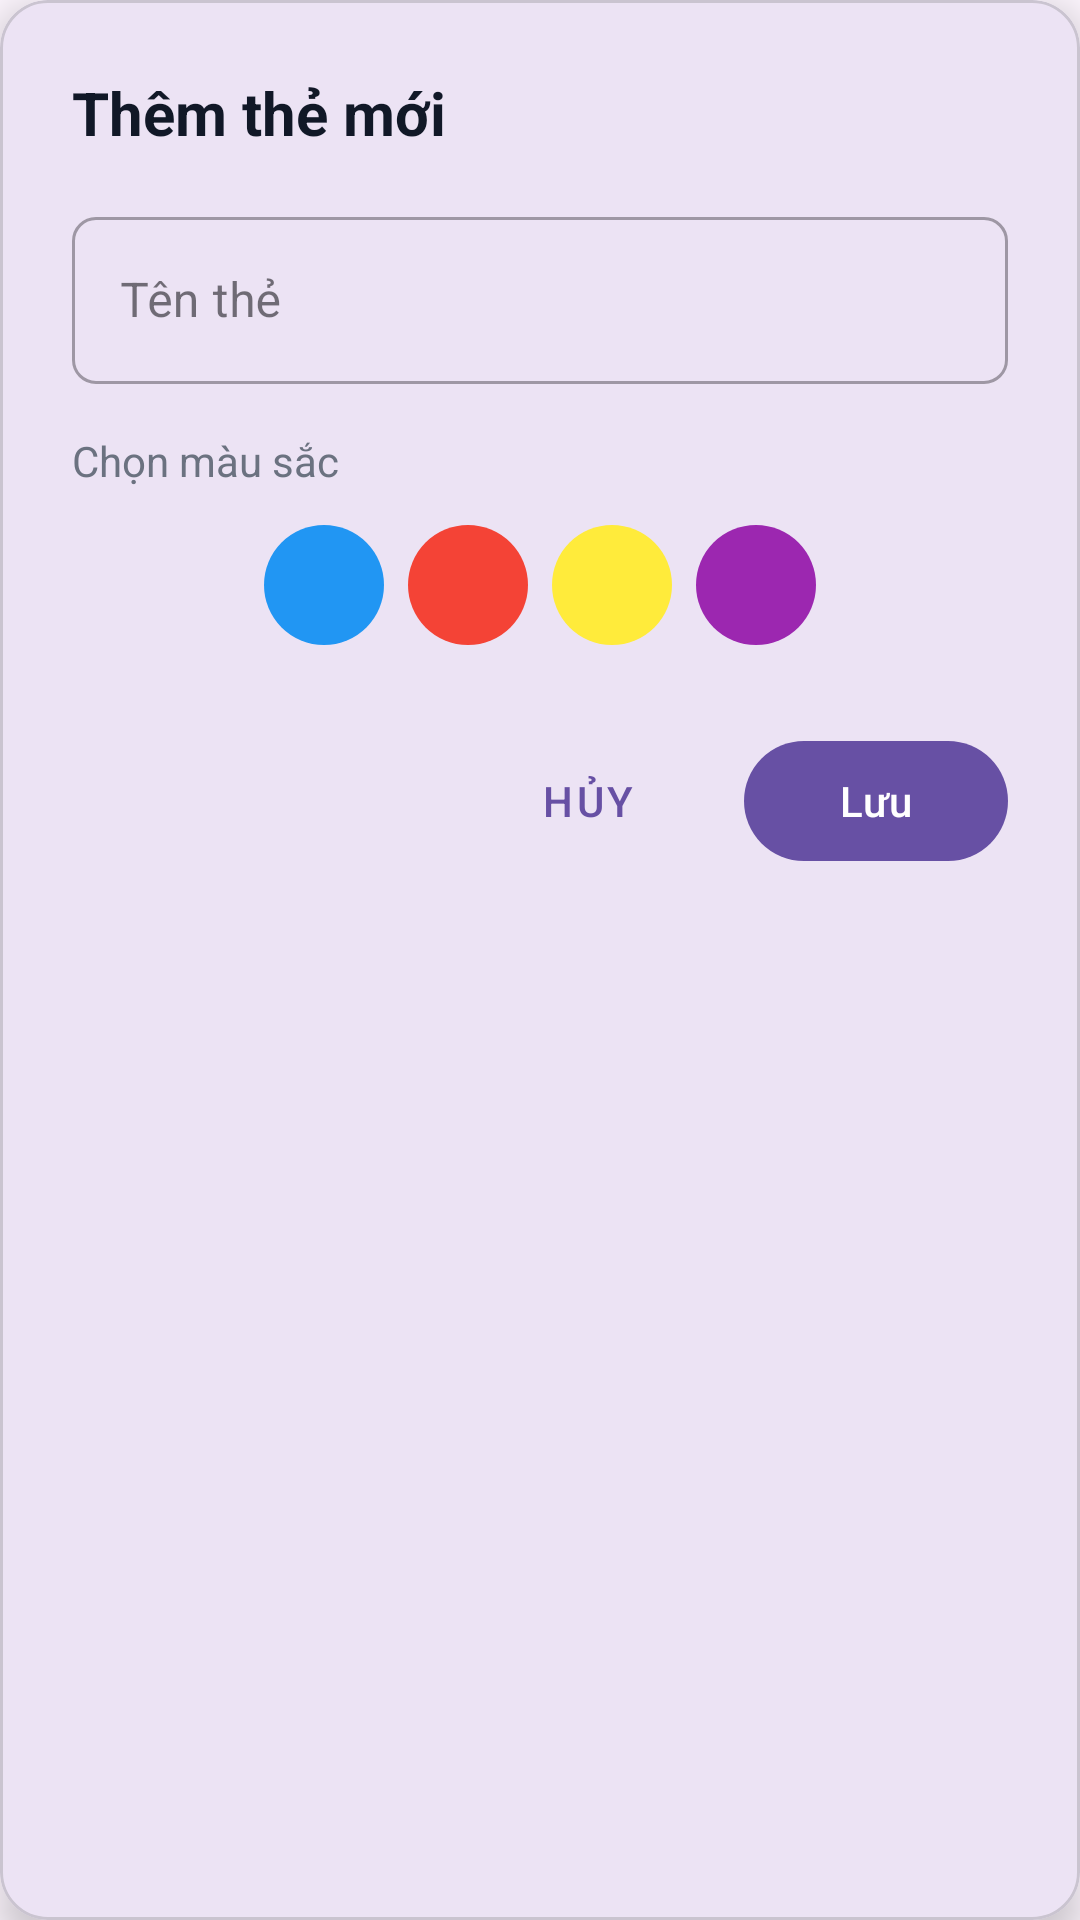

Produce the Android XML layout that renders to this screen, including the resource entries it uses.
<!-- AndroidManifest.xml: application theme Theme.TokTick_23110172 -->
<!-- res/layout/dialog_add_tag.xml -->
<?xml version="1.0" encoding="utf-8"?>
<com.google.android.material.card.MaterialCardView xmlns:android="http://schemas.android.com/apk/res/android"
    xmlns:app="http://schemas.android.com/apk/res-auto"
    android:layout_width="match_parent"
    android:layout_height="wrap_content"
    app:cardCornerRadius="16dp"
    app:cardElevation="8dp"
    app:contentPadding="24dp">

    <LinearLayout
        android:layout_width="match_parent"
        android:layout_height="wrap_content"
        android:orientation="vertical">

        <TextView
            android:layout_width="wrap_content"
            android:layout_height="wrap_content"
            android:text="Thêm thẻ mới"
            android:textColor="@color/text_main_light"
            android:textSize="20sp"
            android:textStyle="bold" />

        <com.google.android.material.textfield.TextInputLayout
            android:id="@+id/tilTagName"
            style="@style/Widget.MaterialComponents.TextInputLayout.OutlinedBox"
            android:layout_width="match_parent"
            android:layout_height="wrap_content"
            android:layout_marginTop="16dp"
            android:hint="Tên thẻ"
            app:boxCornerRadiusBottomEnd="8dp"
            app:boxCornerRadiusBottomStart="8dp"
            app:boxCornerRadiusTopEnd="8dp"
            app:boxCornerRadiusTopStart="8dp">

            <com.google.android.material.textfield.TextInputEditText
                android:id="@+id/etTagName"
                android:layout_width="match_parent"
                android:layout_height="wrap_content"
                android:inputType="textCapSentences" />
        </com.google.android.material.textfield.TextInputLayout>

        <TextView
            android:layout_width="wrap_content"
            android:layout_height="wrap_content"
            android:layout_marginTop="16dp"
            android:text="Chọn màu sắc"
            android:textColor="@color/text_muted_light"
            android:textSize="14sp" />

        <RadioGroup
            android:id="@+id/rgColors"
            android:layout_width="match_parent"
            android:layout_height="wrap_content"
            android:layout_marginTop="8dp"
            android:gravity="center"
            android:orientation="horizontal">

            <RadioButton
                android:id="@+id/rbBlue"
                android:layout_width="40dp"
                android:layout_height="40dp"
                android:layout_margin="4dp"
                android:background="@drawable/bg_color_blue"
                android:button="@null" />

            <RadioButton
                android:id="@+id/rbRed"
                android:layout_width="40dp"
                android:layout_height="40dp"
                android:layout_margin="4dp"
                android:background="@drawable/bg_color_red"
                android:button="@null" />

            <RadioButton
                android:id="@+id/rbYellow"
                android:layout_width="40dp"
                android:layout_height="40dp"
                android:layout_margin="4dp"
                android:background="@drawable/bg_color_yellow"
                android:button="@null" />

            <RadioButton
                android:id="@+id/rbPurple"
                android:layout_width="40dp"
                android:layout_height="40dp"
                android:layout_margin="4dp"
                android:background="@drawable/bg_color_purple"
                android:button="@null" />
        </RadioGroup>

        <LinearLayout
            android:layout_width="match_parent"
            android:layout_height="wrap_content"
            android:layout_marginTop="24dp"
            android:gravity="end"
            android:orientation="horizontal">

            <com.google.android.material.button.MaterialButton
                android:id="@+id/btnCancel"
                style="@style/Widget.MaterialComponents.Button.TextButton"
                android:layout_width="wrap_content"
                android:layout_height="wrap_content"
                android:text="Hủy" />

            <com.google.android.material.button.MaterialButton
                android:id="@+id/btnSave"
                android:layout_width="wrap_content"
                android:layout_height="wrap_content"
                android:layout_marginStart="8dp"
                android:text="Lưu" />
        </LinearLayout>
    </LinearLayout>
</com.google.android.material.card.MaterialCardView>
<!-- resources referenced by this layout -->
<resources>
  <color name="text_main_light">#111827</color>
  <color name="text_muted_light">#6B7280</color>
  <!-- drawable bg_color_blue (drawable) -->
  <?xml version="1.0" encoding="utf-8"?>
  <selector xmlns:android="http://schemas.android.com/apk/res/android">
      <item android:state_checked="true">
          <shape android:shape="oval">
              <solid android:color="#2196F3" />
              <stroke android:width="3dp" android:color="#000000" />
          </shape>
      </item>
      <item>
          <shape android:shape="oval">
              <solid android:color="#2196F3" />
          </shape>
      </item>
  </selector>
  <!-- drawable bg_color_purple (drawable) -->
  <?xml version="1.0" encoding="utf-8"?>
  <selector xmlns:android="http://schemas.android.com/apk/res/android">
      <item android:state_checked="true">
          <shape android:shape="oval">
              <solid android:color="#9C27B0" />
              <stroke android:width="3dp" android:color="#000000" />
          </shape>
      </item>
      <item>
          <shape android:shape="oval">
              <solid android:color="#9C27B0" />
          </shape>
      </item>
  </selector>
  <!-- drawable bg_color_red (drawable) -->
  <?xml version="1.0" encoding="utf-8"?>
  <selector xmlns:android="http://schemas.android.com/apk/res/android">
      <item android:state_checked="true">
          <shape android:shape="oval">
              <solid android:color="#F44336" />
              <stroke android:width="3dp" android:color="#000000" />
          </shape>
      </item>
      <item>
          <shape android:shape="oval">
              <solid android:color="#F44336" />
          </shape>
      </item>
  </selector>
  <!-- drawable bg_color_yellow (drawable) -->
  <?xml version="1.0" encoding="utf-8"?>
  <selector xmlns:android="http://schemas.android.com/apk/res/android">
      <item android:state_checked="true">
          <shape android:shape="oval">
              <solid android:color="#FFEB3B" />
              <stroke android:width="3dp" android:color="#000000" />
          </shape>
      </item>
      <item>
          <shape android:shape="oval">
              <solid android:color="#FFEB3B" />
          </shape>
      </item>
  </selector>
  <style name="Theme.TokTick_23110172" parent="Base.Theme.TokTick_23110172" />
  <style name="Base.Theme.TokTick_23110172" parent="Theme.Material3.DayNight.NoActionBar">
          
          
      </style>
</resources>
